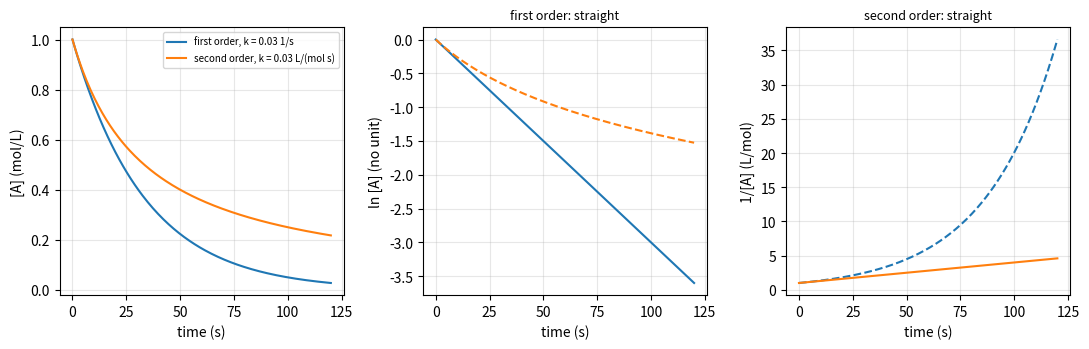
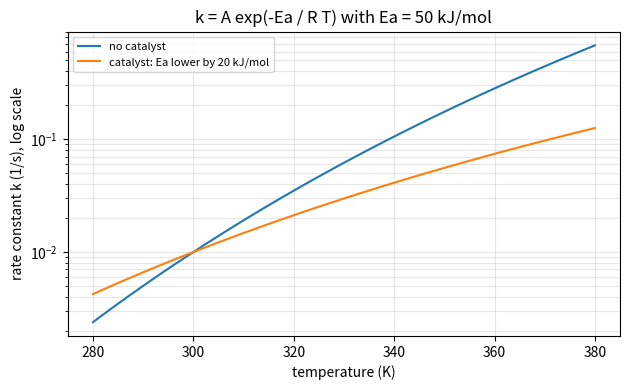

Generate these figures, in order, with matplotlib:
"""Session 2 (Level 2): rate laws, half-life, reading the order, Arrhenius and catalysts.

Run:  python start.py 2
"""
# %% [markdown]
# # Session 2: rate laws and the effect of temperature and catalysts
# **A. Real-world problem.** A drug tablet, a paint, a pot of stew: someone has to decide how
# long a reaction needs. For that we need an equation for the rate, a way to tell from data what
# kind of reaction it is, and the effect of temperature and of a catalyst on k. (General
# education only; real process design needs measured data and safety review.)

# %%
import pathlib

import numpy as np

OUT = (pathlib.Path(__file__).resolve().parent if "__file__" in globals() else pathlib.Path(".")) / "out"
R = 8.314  # gas constant, J/(mol K)


# %% [markdown]
# ## Step 1: rate = k [A]^n
# The *order* n says how strongly the rate depends on concentration. Solving d[A]/dt = -k [A]^n:
#
#     n = 1:  [A] = A0 exp(-k t)            half-life = ln 2 / k  (same for any A0)
#     n = 2:  [A] = A0 / (1 + k A0 t)       half-life = 1 / (k A0) (longer when A0 is small)
#
# Units of k: 1/s for n = 1 and L/(mol s) for n = 2.

# %%
def conc_first(t, A0, k):
    return A0 * np.exp(-k * np.asarray(t, dtype=float))


def conc_second(t, A0, k):
    return A0 / (1.0 + k * A0 * np.asarray(t, dtype=float))


def half_life(order, A0, k):
    if order == 1:
        return float(np.log(2.0) / k)
    return float(1.0 / (k * A0))


def time_to_conversion(order, A0, k, x):
    """Time (s) for a fraction x (0 < x < 1) of A to react."""
    if order == 1:
        return float(np.log(1.0 / (1.0 - x)) / k)
    return float(x / (k * A0 * (1.0 - x)))


# %% [markdown]
# ## Step 2: read the order from a plot
# Straight lines are easy to recognise:
# * first order: **ln [A] against t** is a straight line (slope -k);
# * second order: **1/[A] against t** is a straight line (slope +k).
# `order_from_data` fits both lines by least squares and picks the straighter one (larger R^2).

# %%
def r_squared(x, y):
    slope, icpt = np.polyfit(x, y, 1)
    resid = y - (slope * x + icpt)
    return float(1.0 - resid.var() / y.var())


def order_from_data(t, conc):
    t, conc = np.asarray(t, float), np.asarray(conc, float)
    r1 = r_squared(t, np.log(conc))
    r2 = r_squared(t, 1.0 / conc)
    return (1 if r1 >= r2 else 2), r1, r2


# %% [markdown]
# ## Step 3: temperature and catalysts through k = A exp(-Ea / R T)
# The Arrhenius form: only a small share of collisions have energy above the activation energy
# Ea, and that share grows steeply with temperature T (in kelvin). A catalyst offers another
# route with a lower Ea, so it multiplies k by exp(dEa / (R T)), where dEa is the drop in Ea.
# (Fitting Ea from data properly is the job of the openarrhenius repo.)

# %%
def arrhenius_k(A_factor, Ea, T):
    """k = A exp(-Ea / (R T)); Ea in J/mol, T in K."""
    return A_factor * np.exp(-Ea / (R * T))


def k_at_temperature(k_ref, Ea, T, T_ref=300.0):
    """k at T from a known k at T_ref (the pre-exponential factor cancels)."""
    return k_ref * np.exp(-Ea / R * (1.0 / T - 1.0 / T_ref))


def catalyst_speedup(delta_Ea, T):
    """Factor by which k grows when the activation energy drops by delta_Ea (J/mol) at T (K)."""
    return float(np.exp(delta_Ea / (R * T)))


# %%
if __name__ == "__main__":
    import matplotlib.pyplot as plt

    OUT.mkdir(exist_ok=True)
    t = np.linspace(0, 120, 200)
    fig, axes = plt.subplots(1, 3, figsize=(11, 3.6))
    c1, c2 = conc_first(t, 1.0, 0.03), conc_second(t, 1.0, 0.03)
    axes[0].plot(t, c1, label="first order, k = 0.03 1/s")
    axes[0].plot(t, c2, label="second order, k = 0.03 L/(mol s)")
    axes[0].set_xlabel("time (s)")
    axes[0].set_ylabel("[A] (mol/L)")
    axes[0].legend(fontsize=7)
    axes[1].plot(t, np.log(c1), color="tab:blue")
    axes[1].plot(t, np.log(c2), color="tab:orange", ls="--")
    axes[1].set_xlabel("time (s)")
    axes[1].set_ylabel("ln [A] (no unit)")
    axes[1].set_title("first order: straight", fontsize=9)
    axes[2].plot(t, 1 / c1, color="tab:blue", ls="--")
    axes[2].plot(t, 1 / c2, color="tab:orange")
    axes[2].set_xlabel("time (s)")
    axes[2].set_ylabel("1/[A] (L/mol)")
    axes[2].set_title("second order: straight", fontsize=9)
    for a in axes:
        a.grid(alpha=0.3)
    fig.tight_layout()
    fig.savefig(OUT / "orders_and_lines.png", dpi=120)

    T = np.linspace(280, 380, 100)
    fig2, ax2 = plt.subplots(figsize=(6.4, 4))
    for dEa, lab in ((0, "no catalyst"), (20000, "catalyst: Ea lower by 20 kJ/mol")):
        ax2.semilogy(T, k_at_temperature(0.01, 50000 - dEa, T) , label=lab)
    ax2.set_xlabel("temperature (K)")
    ax2.set_ylabel("rate constant k (1/s), log scale")
    ax2.set_title("k = A exp(-Ea / R T) with Ea = 50 kJ/mol")
    ax2.grid(alpha=0.3, which="both")
    ax2.legend(fontsize=8)
    fig2.tight_layout()
    fig2.savefig(OUT / "arrhenius_catalyst.png", dpi=120)

    print("half-life first order k=0.03:", round(half_life(1, 1.0, 0.03), 2), "s;  second order A0=1:", round(half_life(2, 1.0, 0.03), 2), "s; A0=0.5:", round(half_life(2, 0.5, 0.03), 2), "s")
    tt = np.linspace(0, 100, 12)
    print("order read from first-order data:", order_from_data(tt, conc_first(tt, 1.0, 0.03))[0],
          "; from second-order data:", order_from_data(tt, conc_second(tt, 1.0, 0.03))[0])
    print("k ratio 310 K / 300 K for Ea = 50 kJ/mol:", round(float(k_at_temperature(1.0, 50000, 310)), 3))
    print("k ratio 350 K / 300 K for Ea = 50 kJ/mol:", round(float(k_at_temperature(1.0, 50000, 350)), 1))
    print("catalyst, dEa = 20 kJ/mol at 300 K: speed-up", round(catalyst_speedup(20000, 300), 0), "times")
    print("catalyst, dEa = 20 kJ/mol at 350 K: speed-up", round(catalyst_speedup(20000, 350), 0), "times")
    k300 = 0.02
    print("design: first order k=0.02 1/s, 90% at", round(time_to_conversion(1, 1.0, k300, 0.9), 1), "s")
    k310 = float(k_at_temperature(k300, 50000, 310))
    print("   at 310 K k =", round(k310, 4), "1/s ->", round(time_to_conversion(1, 1.0, k310, 0.9), 1), "s")
    print("   catalyst dEa = 5 kJ/mol at 300 K:", round(time_to_conversion(1, 1.0, k300 * catalyst_speedup(5000, 300), 0.9), 1), "s")
    print("second order A0=1 k=0.02: 90% at", round(time_to_conversion(2, 1.0, 0.02, 0.9), 1), "s; A0 = 0.1:", round(time_to_conversion(2, 0.1, 0.02, 0.9), 1), "s")

# %% [markdown]
# ## Where this stops
# Real reactions rarely have a single step. Session 3 writes whole networks of steps as a system
# of differential equations and solves it numerically.
